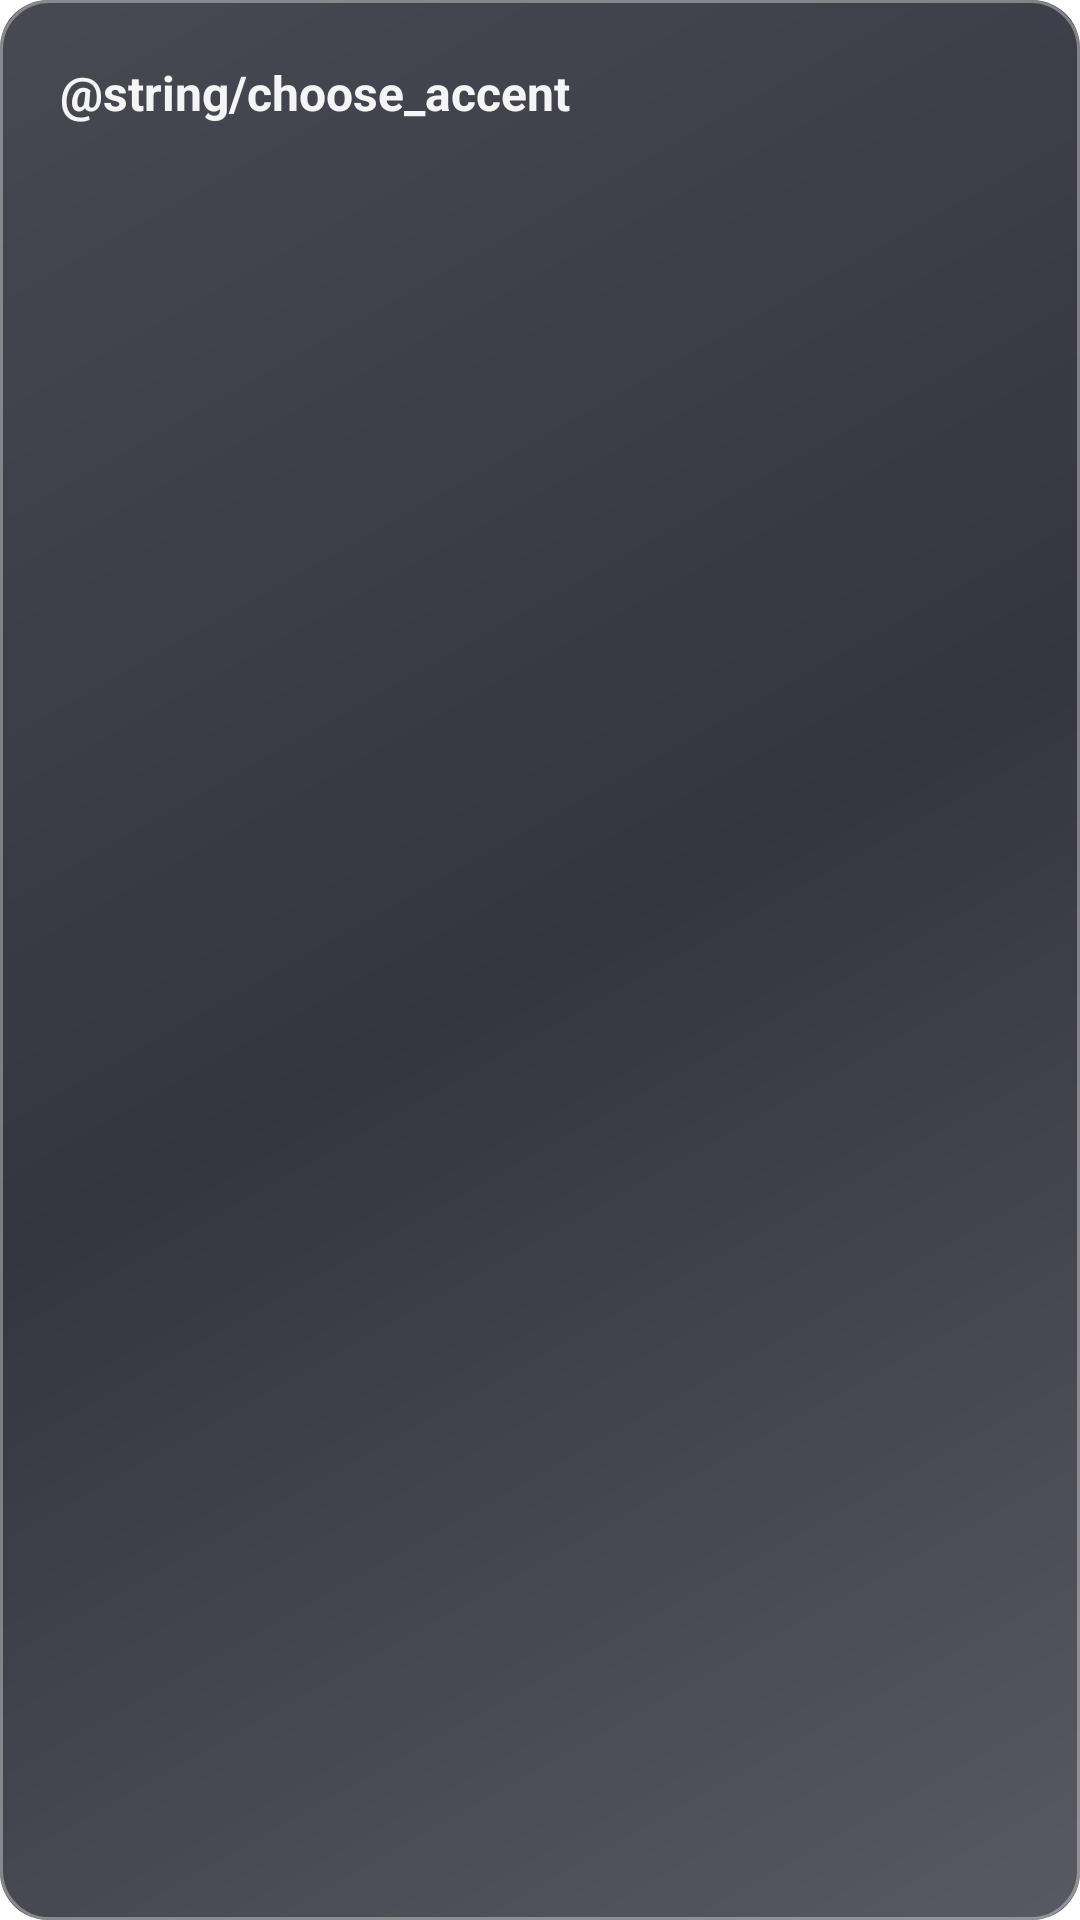

Here is an Android app screen rendered from its layout file. Give the layout XML and the strings, colors and styles it references.
<!-- AndroidManifest.xml: activity theme Theme.Tarefas.Dialog -->
<!-- res/layout/activity_widget_configure.xml -->
<?xml version="1.0" encoding="utf-8"?>
<LinearLayout xmlns:android="http://schemas.android.com/apk/res/android"
    android:layout_width="match_parent"
    android:layout_height="wrap_content"
    android:orientation="vertical"
    android:background="@drawable/dialog_background"
    android:padding="20dp"
    android:layout_margin="24dp">

    <TextView
        android:layout_width="wrap_content"
        android:layout_height="wrap_content"
        android:text="@string/choose_accent"
        android:textColor="@color/widget_text"
        android:textSize="16sp"
        android:textStyle="bold" />

    <LinearLayout
        android:layout_width="match_parent"
        android:layout_height="wrap_content"
        android:orientation="horizontal"
        android:gravity="center"
        android:layout_marginTop="20dp">

        <View
            android:id="@+id/swatch_red"
            android:layout_width="40dp"
            android:layout_height="40dp"
            android:layout_marginEnd="14dp"
            android:background="@drawable/circle_swatch"
            android:backgroundTint="#FF3B30"
            android:clickable="true"
            android:focusable="true" />

        <View
            android:id="@+id/swatch_blue"
            android:layout_width="40dp"
            android:layout_height="40dp"
            android:layout_marginEnd="14dp"
            android:background="@drawable/circle_swatch"
            android:backgroundTint="#0A84FF"
            android:clickable="true"
            android:focusable="true" />

        <View
            android:id="@+id/swatch_green"
            android:layout_width="40dp"
            android:layout_height="40dp"
            android:layout_marginEnd="14dp"
            android:background="@drawable/circle_swatch"
            android:backgroundTint="#30D158"
            android:clickable="true"
            android:focusable="true" />

        <View
            android:id="@+id/swatch_orange"
            android:layout_width="40dp"
            android:layout_height="40dp"
            android:layout_marginEnd="14dp"
            android:background="@drawable/circle_swatch"
            android:backgroundTint="#FF9F0A"
            android:clickable="true"
            android:focusable="true" />

        <View
            android:id="@+id/swatch_purple"
            android:layout_width="40dp"
            android:layout_height="40dp"
            android:background="@drawable/circle_swatch"
            android:backgroundTint="#BF5AF2"
            android:clickable="true"
            android:focusable="true" />

    </LinearLayout>

</LinearLayout>
<!-- resources referenced by this layout -->
<resources>
  <color name="widget_text">#F5F5F7</color>
  <!-- drawable dialog_background (drawable) -->
  <?xml version="1.0" encoding="utf-8"?>
  <layer-list xmlns:android="http://schemas.android.com/apk/res/android">
      <item>
          <shape android:shape="rectangle">
              <solid android:color="@color/app_background_light" />
              <corners android:radius="16dp" />
          </shape>
      </item>
      <item>
          <shape android:shape="rectangle">
              <gradient
                  android:angle="135"
                  android:startColor="#38FFFFFF"
                  android:centerColor="#0DFFFFFF"
                  android:endColor="#24FFFFFF" />
              <corners android:radius="16dp" />
          </shape>
      </item>
      <item>
          <shape android:shape="rectangle">
              <stroke android:width="1dp" android:color="@color/glass_rim" />
              <corners android:radius="16dp" />
          </shape>
      </item>
  </layer-list>
  <style name="Theme.Tarefas.Dialog" parent="android:Theme.Material.Light.Dialog.NoActionBar">
          <item name="android:windowIsTranslucent">true</item>
          <item name="android:windowBackground">@android:color/transparent</item>
          <item name="android:windowNoTitle">true</item>
          <item name="android:colorBackground">@android:color/transparent</item>
          <item name="android:backgroundDimEnabled">true</item>
      </style>
  <color name="app_background_light">#2A2A35</color>
  <color name="glass_rim">#59FFFFFF</color>
</resources>
